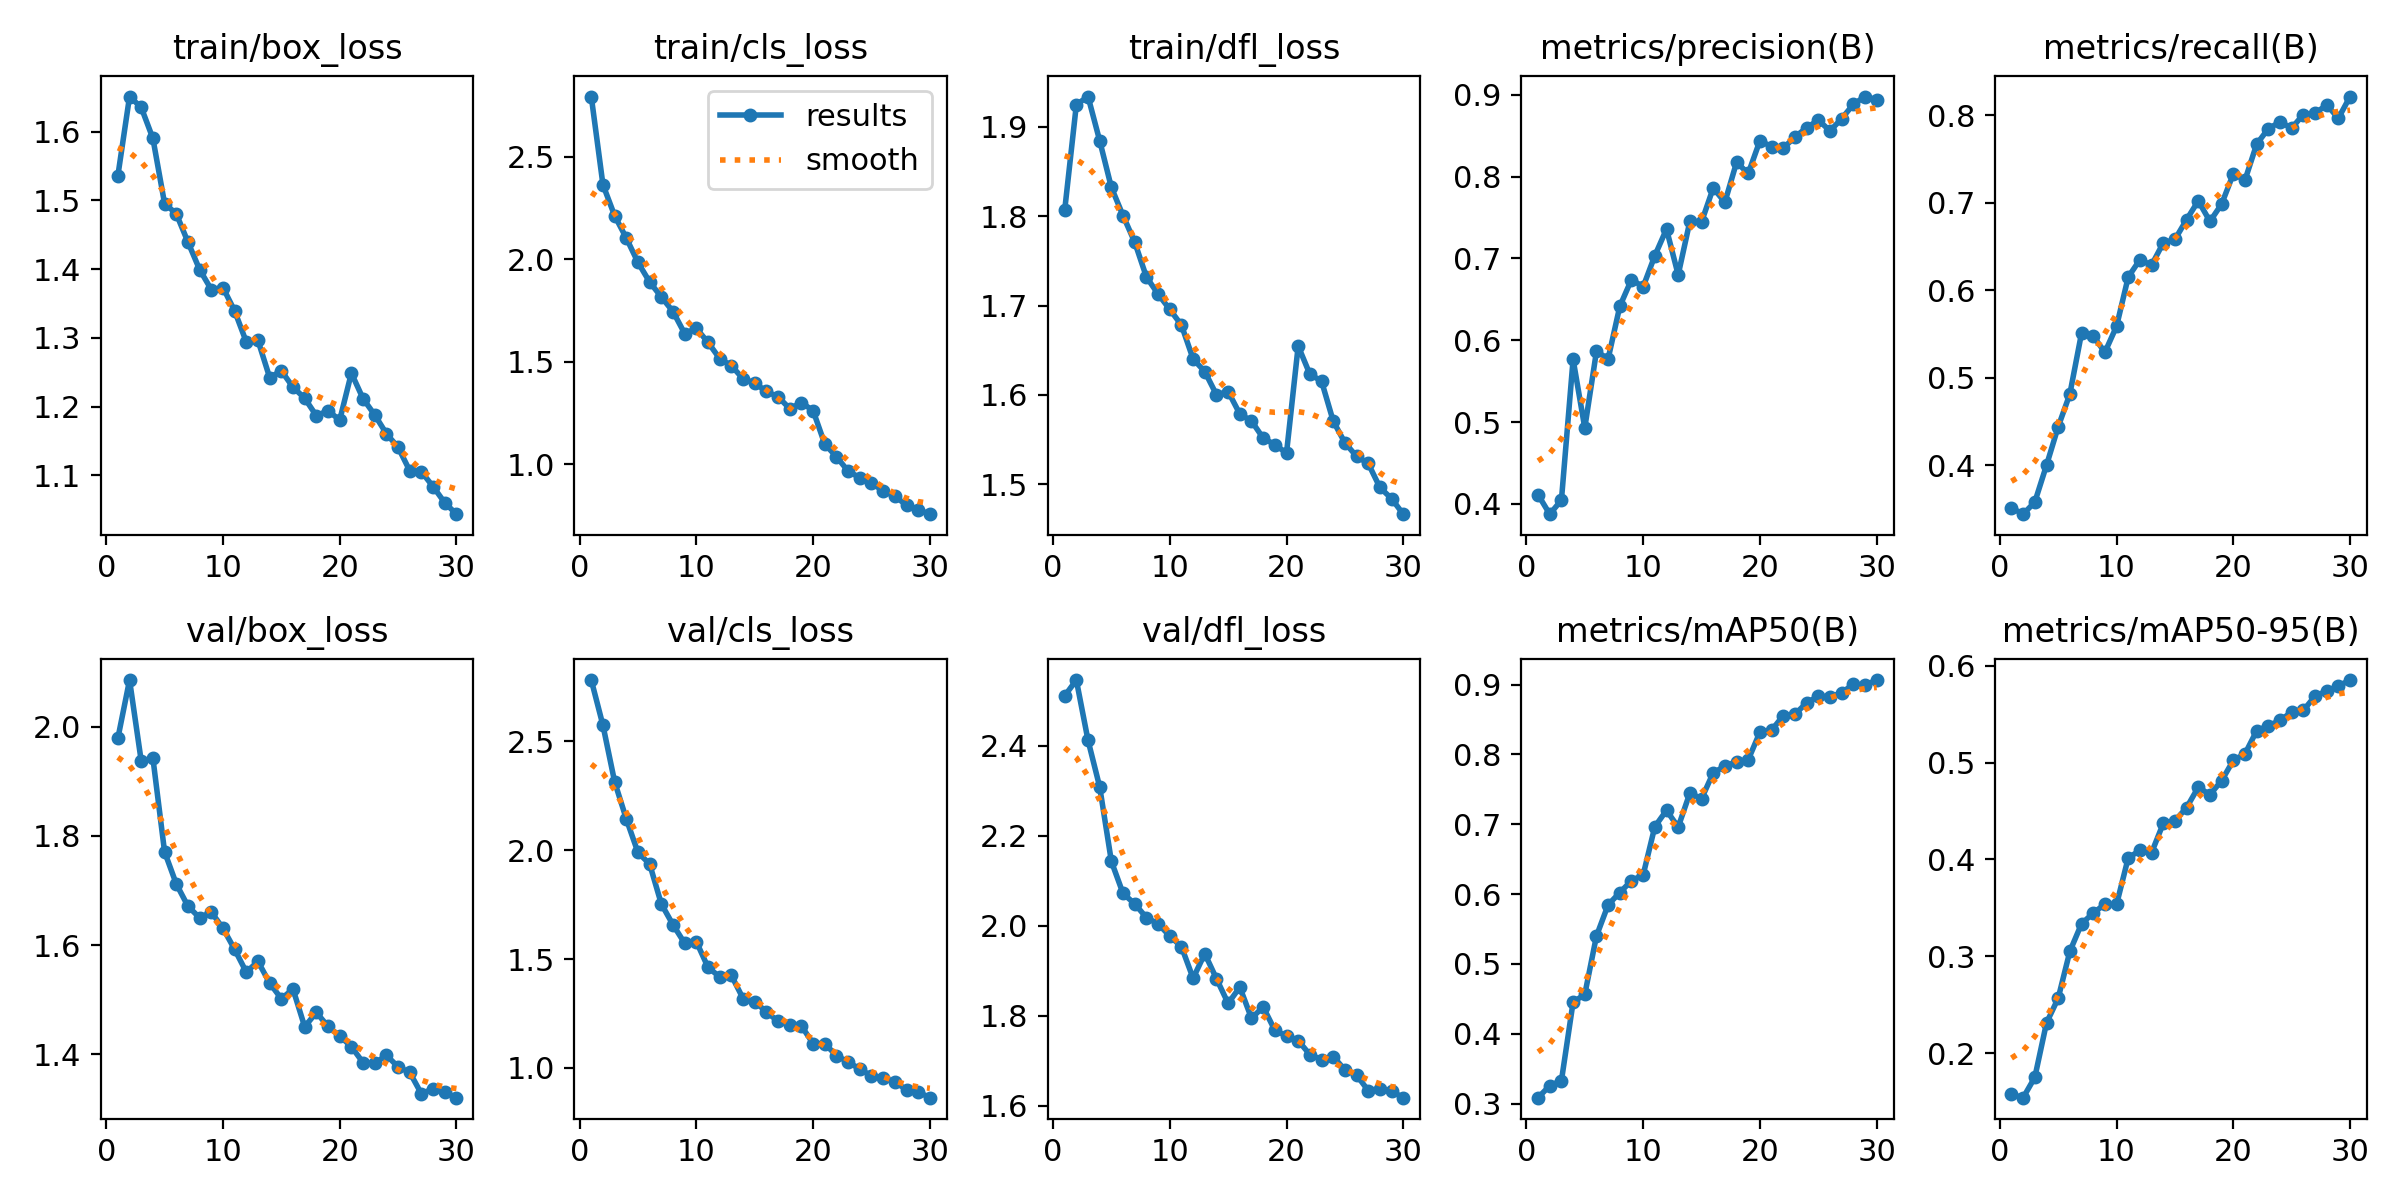

The table this chart was drawn from, first rows:
epoch, time, train/box_loss, train/cls_loss, train/dfl_loss, metrics/precision(B), metrics/recall(B), metrics/mAP50(B), metrics/mAP50-95(B), val/box_loss, val/cls_loss, val/dfl_loss, lr/pg0, lr/pg1, lr/pg2
1, 445.9, 1.536, 2.795, 1.807, 0.4112, 0.3515, 0.3086, 0.1576, 1.979, 2.782, 2.51, 0.0005547, 0.0005547, 0.0005547
2, 885.7, 1.651, 2.364, 1.925, 0.3875, 0.3442, 0.3257, 0.1541, 2.085, 2.574, 2.545, 0.001074, 0.001074, 0.001074
3, 1359, 1.635, 2.213, 1.934, 0.4046, 0.3581, 0.3329, 0.1752, 1.937, 2.314, 2.412, 0.001556, 0.001556, 0.001556
4, 1793, 1.59, 2.104, 1.885, 0.5767, 0.4002, 0.4453, 0.2313, 1.942, 2.144, 2.308, 0.001502, 0.001502, 0.001502
5, 2220, 1.495, 1.985, 1.832, 0.4928, 0.4441, 0.4563, 0.2568, 1.771, 1.989, 2.143, 0.001447, 0.001447, 0.001447
6, 2648, 1.48, 1.889, 1.801, 0.5864, 0.4815, 0.54, 0.3052, 1.712, 1.937, 2.072, 0.001392, 0.001392, 0.001392
7, 3076, 1.439, 1.816, 1.771, 0.5773, 0.5511, 0.5847, 0.3336, 1.671, 1.753, 2.049, 0.001337, 0.001337, 0.001337
8, 3503, 1.399, 1.745, 1.732, 0.6414, 0.548, 0.6022, 0.3447, 1.65, 1.657, 2.018, 0.001282, 0.001282, 0.001282
9, 3912, 1.37, 1.637, 1.713, 0.6741, 0.5292, 0.6192, 0.3539, 1.661, 1.572, 2.004, 0.001227, 0.001227, 0.001227
10, 93.94, 1.373, 1.663, 1.696, 0.6654, 0.559, 0.6276, 0.3536, 1.631, 1.58, 1.977, 0.001172, 0.001172, 0.001172
11, 183.6, 1.339, 1.594, 1.678, 0.7033, 0.6152, 0.6966, 0.4017, 1.592, 1.462, 1.953, 0.001117, 0.001117, 0.001117
12, 271.7, 1.294, 1.515, 1.64, 0.7358, 0.6351, 0.7199, 0.4093, 1.551, 1.418, 1.883, 0.001062, 0.001062, 0.001062
13, 354.8, 1.296, 1.48, 1.626, 0.6799, 0.6289, 0.696, 0.407, 1.57, 1.425, 1.938, 0.001007, 0.001007, 0.001007
14, 437.9, 1.242, 1.416, 1.6, 0.7453, 0.6543, 0.7447, 0.4372, 1.531, 1.319, 1.882, 0.0009519, 0.0009519, 0.0009519
15, 521.3, 1.252, 1.395, 1.604, 0.7445, 0.6583, 0.7367, 0.4399, 1.502, 1.304, 1.828, 0.0008968, 0.0008968, 0.0008968
16, 605.9, 1.228, 1.354, 1.579, 0.786, 0.6809, 0.7737, 0.4536, 1.52, 1.257, 1.864, 0.0008418, 0.0008418, 0.0008418
17, 690.7, 1.212, 1.328, 1.571, 0.7687, 0.7023, 0.7833, 0.4746, 1.451, 1.214, 1.795, 0.0007868, 0.0007868, 0.0007868
18, 775.8, 1.187, 1.27, 1.552, 0.8174, 0.6789, 0.7896, 0.467, 1.477, 1.197, 1.82, 0.0007318, 0.0007318, 0.0007318
19, 859.5, 1.194, 1.3, 1.544, 0.8038, 0.6987, 0.7924, 0.4814, 1.451, 1.192, 1.768, 0.0006768, 0.0006768, 0.0006768
20, 946.9, 1.18, 1.261, 1.535, 0.8438, 0.7332, 0.8319, 0.5023, 1.434, 1.112, 1.755, 0.0006218, 0.0006218, 0.0006218
21, 1062, 1.249, 1.097, 1.655, 0.8366, 0.7261, 0.8346, 0.509, 1.414, 1.111, 1.745, 0.0005668, 0.0005668, 0.0005668
22, 1146, 1.212, 1.035, 1.623, 0.8346, 0.7671, 0.8557, 0.5329, 1.385, 1.056, 1.714, 0.0005118, 0.0005118, 0.0005118
23, 1229, 1.188, 0.9652, 1.615, 0.8486, 0.7849, 0.8576, 0.5381, 1.384, 1.027, 1.703, 0.0004568, 0.0004568, 0.0004568
24, 1314, 1.161, 0.9331, 1.571, 0.8595, 0.7925, 0.8739, 0.5435, 1.398, 0.9946, 1.71, 0.0004017, 0.0004017, 0.0004017
25, 1397, 1.141, 0.9064, 1.546, 0.8691, 0.7856, 0.8835, 0.5522, 1.377, 0.9629, 1.68, 0.0003467, 0.0003467, 0.0003467
26, 1481, 1.107, 0.869, 1.531, 0.8559, 0.8011, 0.8822, 0.5539, 1.367, 0.9534, 1.668, 0.0002917, 0.0002917, 0.0002917
27, 1565, 1.105, 0.8425, 1.523, 0.8707, 0.8024, 0.8885, 0.5687, 1.328, 0.9368, 1.634, 0.0002367, 0.0002367, 0.0002367
28, 1650, 1.084, 0.799, 1.496, 0.8883, 0.8119, 0.9004, 0.5738, 1.337, 0.8987, 1.639, 0.0001817, 0.0001817, 0.0001817
29, 1734, 1.06, 0.7768, 1.484, 0.8978, 0.7968, 0.8992, 0.5792, 1.331, 0.8895, 1.633, 0.0001267, 0.0001267, 0.0001267
30, 1816, 1.044, 0.755, 1.467, 0.894, 0.8216, 0.9066, 0.5852, 1.321, 0.863, 1.618, 7.1681e-05, 7.1681e-05, 7.1681e-05
